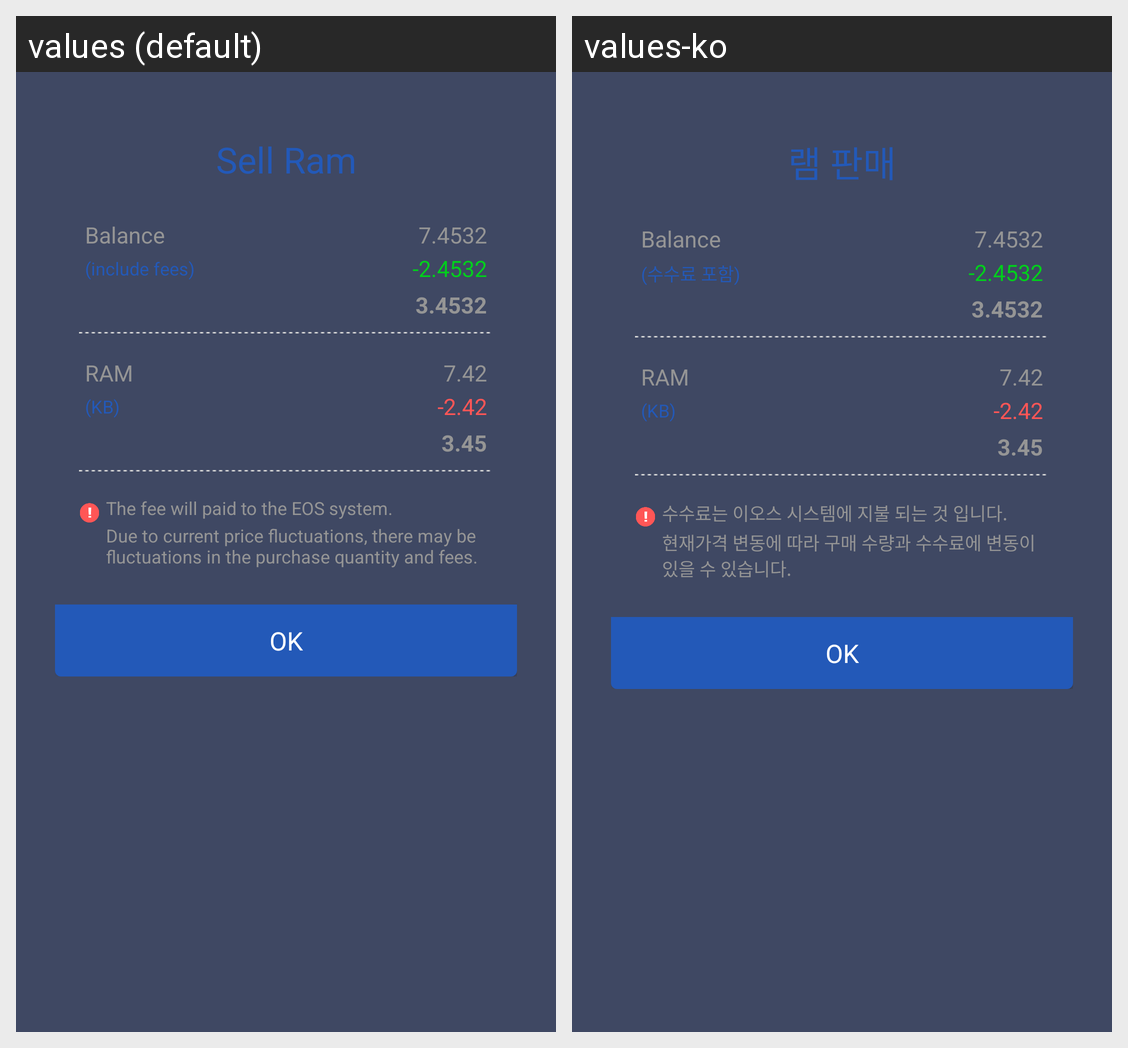

The Android screen above is rendered under two locales of the same app. Produce the string resources it draws, with the default and per-locale values.
Android screen res/layout/dialog_traderam_receipt.xml rendered under 2 locales, left to right: values (default), values-ko. Device: Nexus 5 (rendered at 1080×1920; each locale shown at half size, 540×960, under a caption strip naming it); theme AppTheme.
Strings drawn on this screen, with the default value and each locale's value (text and hints the layout hard-codes, and strings that could not be matched under every locale, appear in the picture but are not listed):

str_dialog_title_sell_ram
  values: Sell Ram
  values-ko: 램 판매

str_balance
  values: Balance
  values-ko: Balance

str_include_fee
  values: (include fees)
  values-ko: (수수료 포함)

str_ram
  values: RAM
  values-ko: RAM

str_ram_description2
  values: The fee will paid to the EOS system.
  values-ko: 수수료는 이오스 시스템에 지불 되는 것 입니다.

str_ram_description1
  values: Due to current price fluctuations, there may be fluctuations in the purchase quantity and fees.
  values-ko: 현재가격 변동에 따라 구매 수량과 수수료에 변동이 있을 수 있습니다.

str_ok
  values: OK
  values-ko: OK
